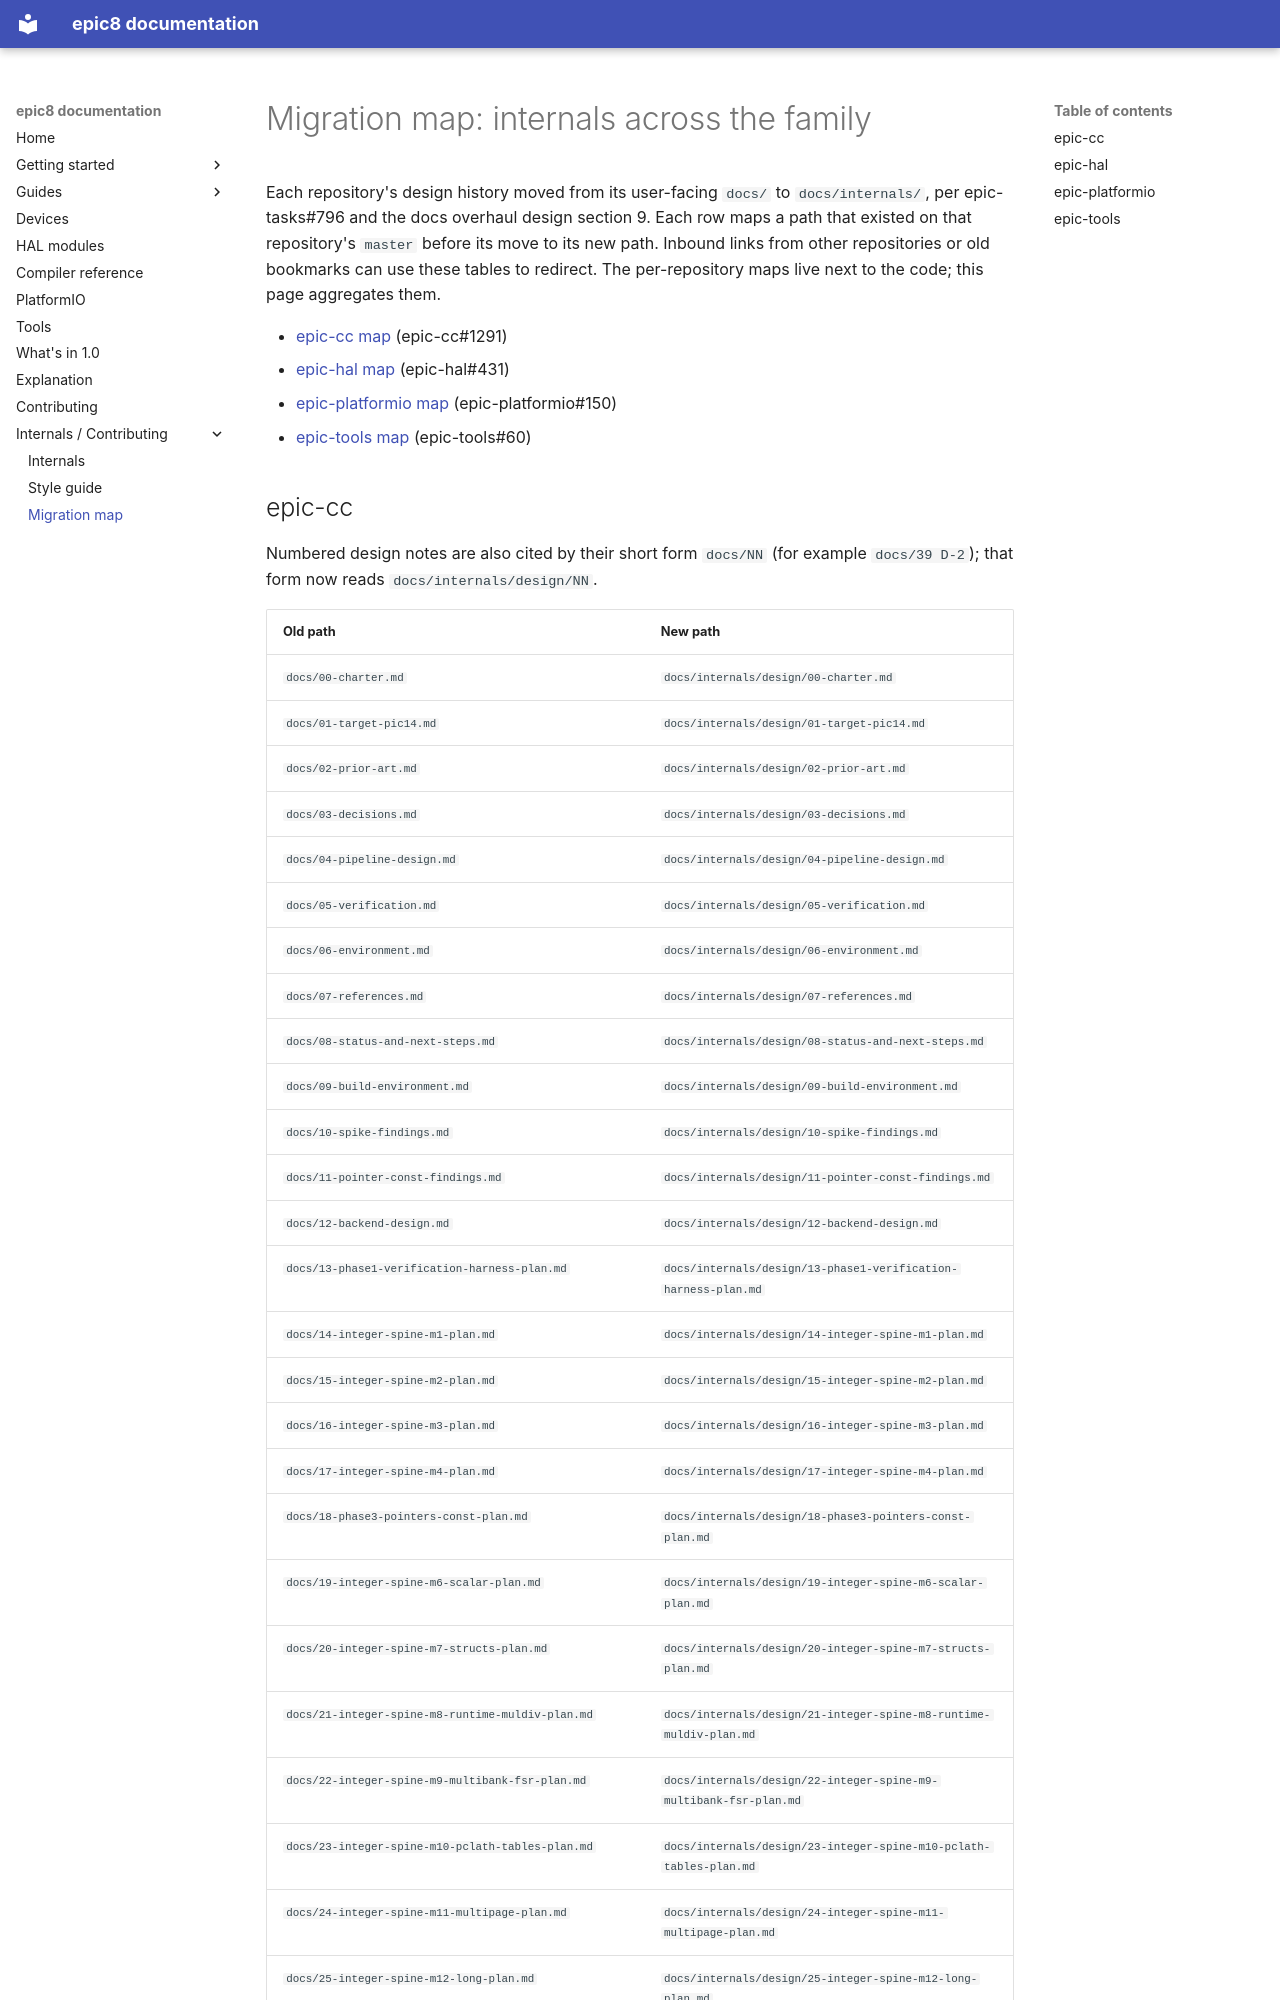

repository: apojomovsky/epic-docs · page: internals/MIGRATION/index.html · generator: mkdocs

# Migration map: internals across the family

Each repository's design history moved from its user-facing `docs/`
to `docs/internals/`, per epic-tasks#796 and the docs overhaul design
section 9. Each row maps a path that existed on that repository's
`master` before its move to its new path. Inbound links from other
repositories or old bookmarks can use these tables to redirect. The
per-repository maps live next to the code; this page aggregates them.

- [epic-cc map](https://github.com/apojomovsky/epic-cc/blob/master/docs/internals/MIGRATION.md) (epic-cc#1291)
- [epic-hal map](https://github.com/apojomovsky/epic-hal/blob/master/docs/internals/MIGRATION.md) (epic-hal#431)
- [epic-platformio map](https://github.com/apojomovsky/epic-platformio/blob/master/docs/internals/MIGRATION.md) (epic-platformio#150)
- [epic-tools map](https://github.com/apojomovsky/epic-tools/blob/master/docs/internals/MIGRATION.md) (epic-tools#60)
